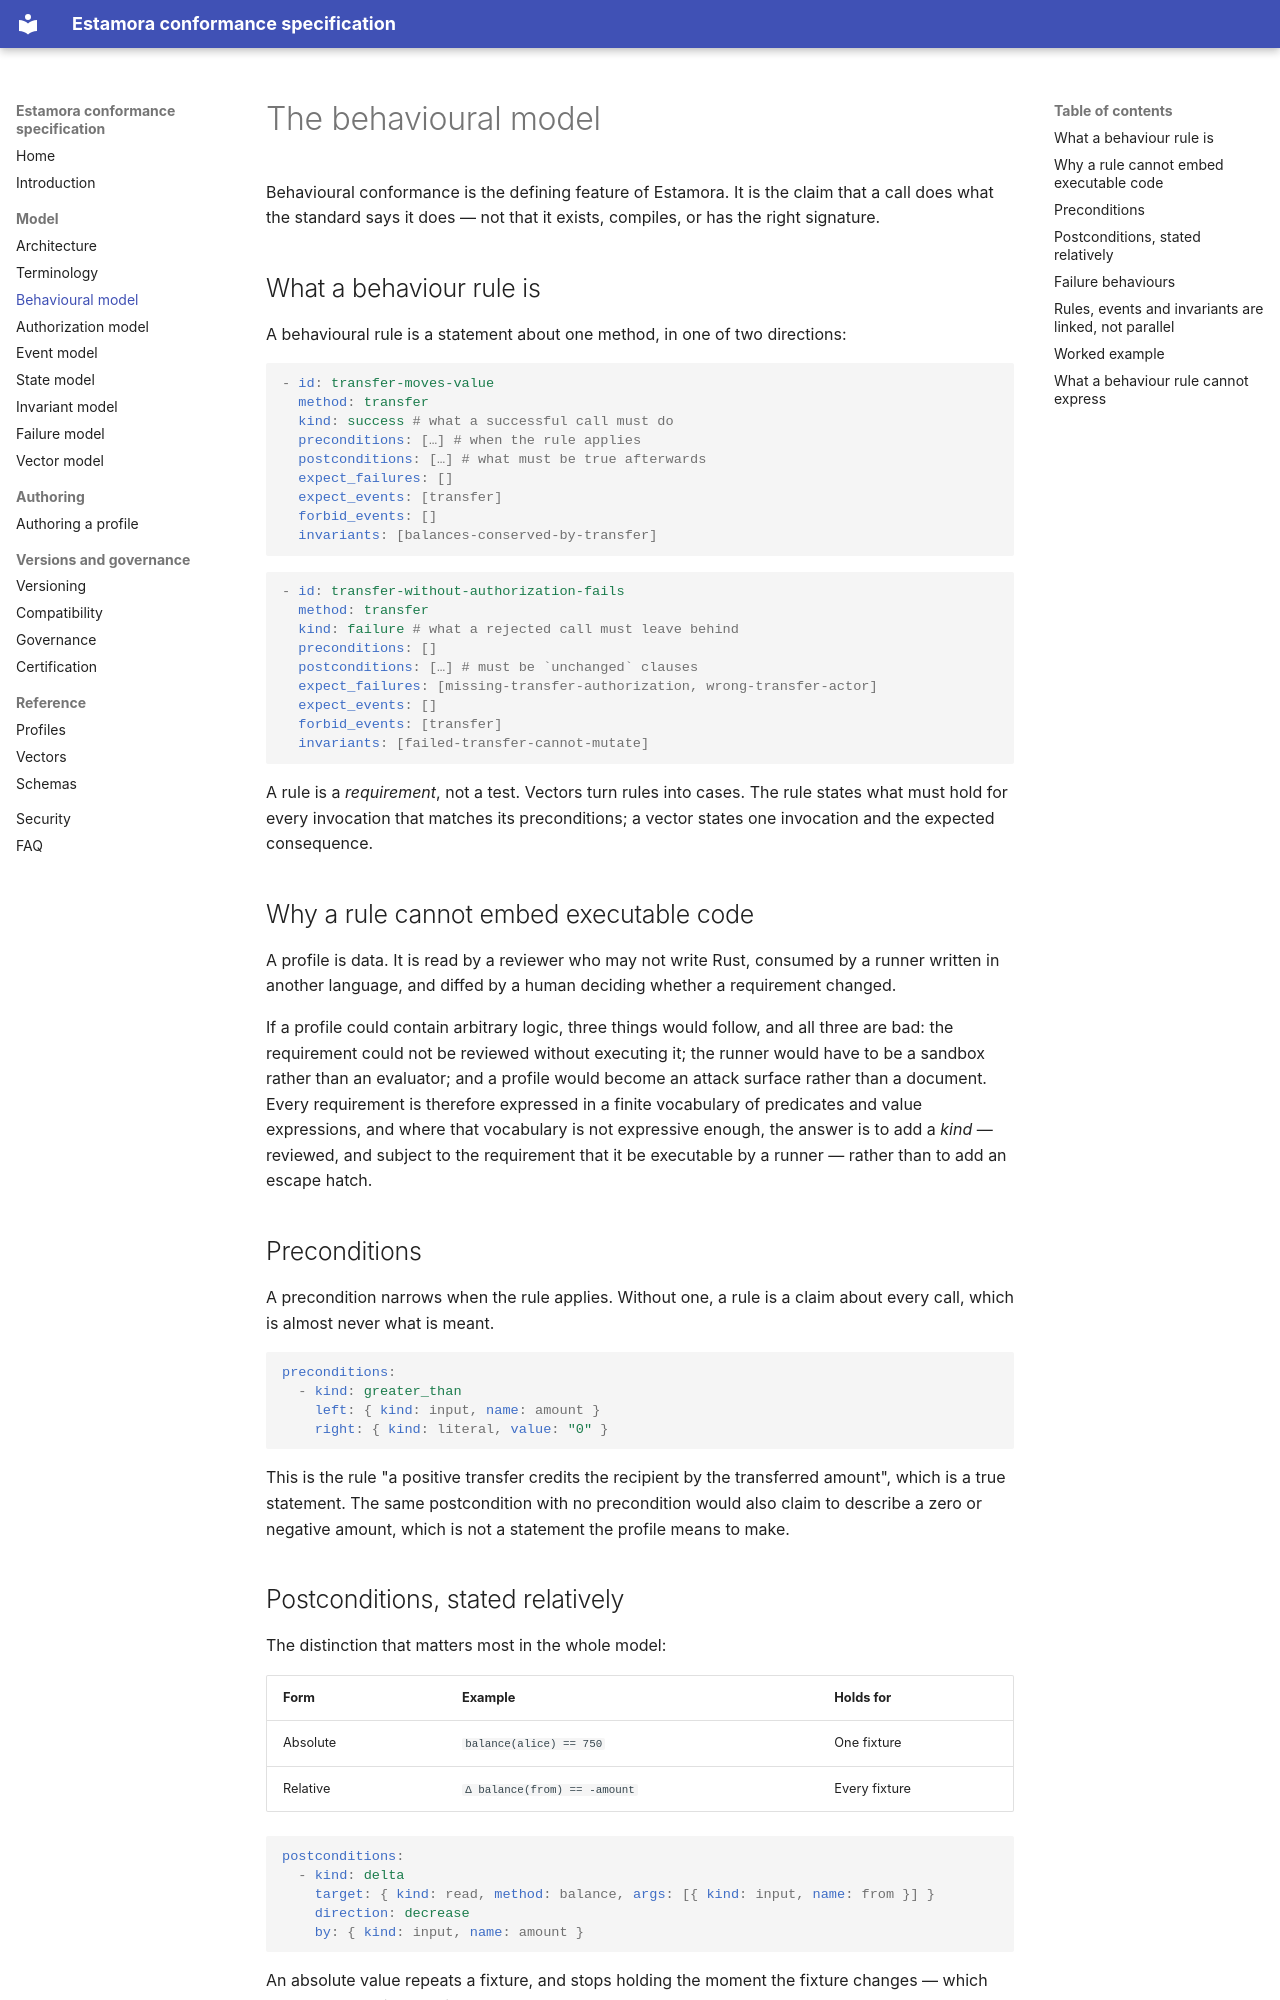

repository: Estamora-Soroban-Layers/estamora-conformance-spec · page: behavioral-model/index.html · generator: mkdocs

# The behavioural model

Behavioural conformance is the defining feature of Estamora. It is the claim that a call
does what the standard says it does — not that it exists, compiles, or has the right
signature.

## What a behaviour rule is

A behavioural rule is a statement about one method, in one of two directions:

```yaml
- id: transfer-moves-value
  method: transfer
  kind: success # what a successful call must do
  preconditions: […] # when the rule applies
  postconditions: […] # what must be true afterwards
  expect_failures: []
  expect_events: [transfer]
  forbid_events: []
  invariants: [balances-conserved-by-transfer]
```

```yaml
- id: transfer-without-authorization-fails
  method: transfer
  kind: failure # what a rejected call must leave behind
  preconditions: []
  postconditions: […] # must be `unchanged` clauses
  expect_failures: [missing-transfer-authorization, wrong-transfer-actor]
  expect_events: []
  forbid_events: [transfer]
  invariants: [failed-transfer-cannot-mutate]
```

A rule is a _requirement_, not a test. Vectors turn rules into cases. The rule states what
must hold for every invocation that matches its preconditions; a vector states one
invocation and the expected consequence.

## Why a rule cannot embed executable code

A profile is data. It is read by a reviewer who may not write Rust, consumed by a runner
written in another language, and diffed by a human deciding whether a requirement changed.

If a profile could contain arbitrary logic, three things would follow, and all three are
bad: the requirement could not be reviewed without executing it; the runner would have to
be a sandbox rather than an evaluator; and a profile would become an attack surface rather
than a document. Every requirement is therefore expressed in a finite vocabulary of
predicates and value expressions, and where that vocabulary is not expressive enough, the
answer is to add a _kind_ — reviewed, and subject to the requirement that it be executable
by a runner — rather than to add an escape hatch.

## Preconditions

A precondition narrows when the rule applies. Without one, a rule is a claim about every
call, which is almost never what is meant.

```yaml
preconditions:
  - kind: greater_than
    left: { kind: input, name: amount }
    right: { kind: literal, value: "0" }
```

This is the rule "a positive transfer credits the recipient by the transferred amount",
which is a true statement. The same postcondition with no precondition would also claim to
describe a zero or negative amount, which is not a statement the profile means to make.
